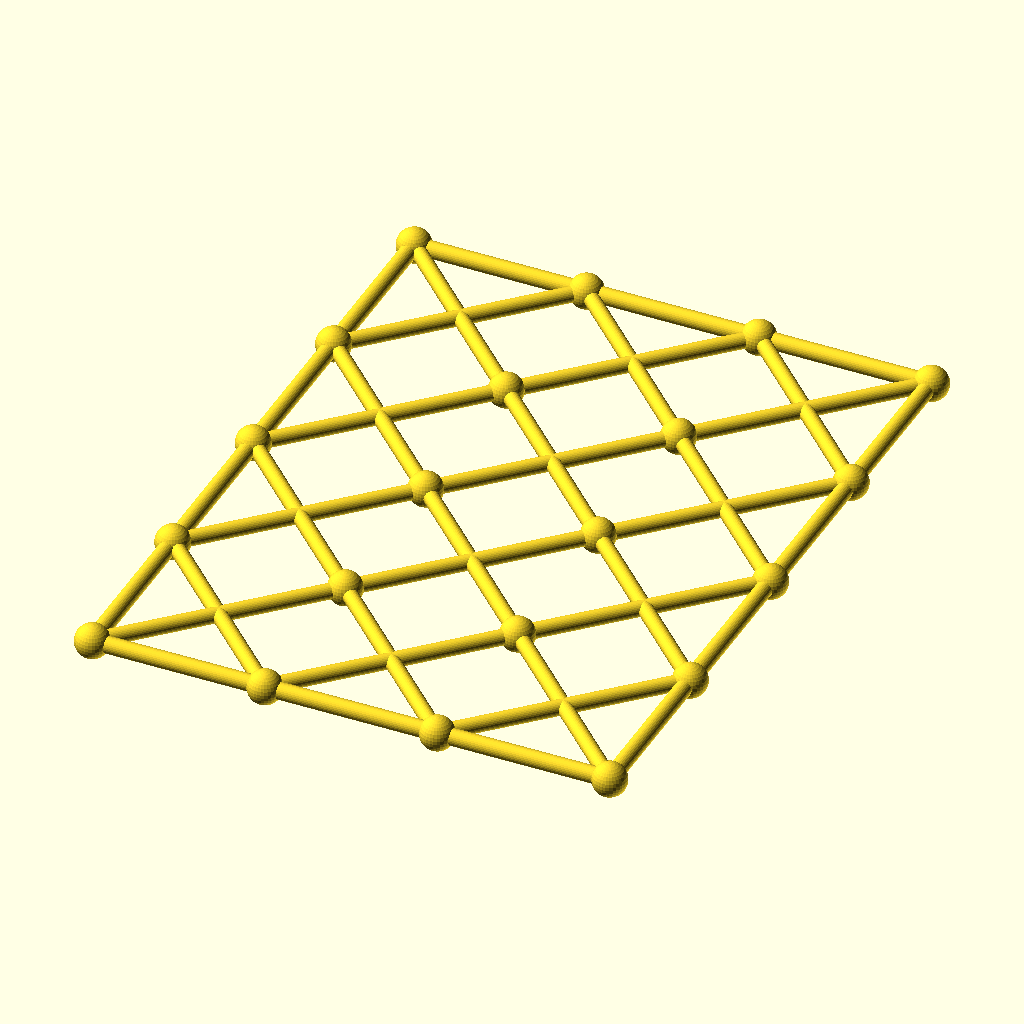
Cell 1: the model at its default parameters.
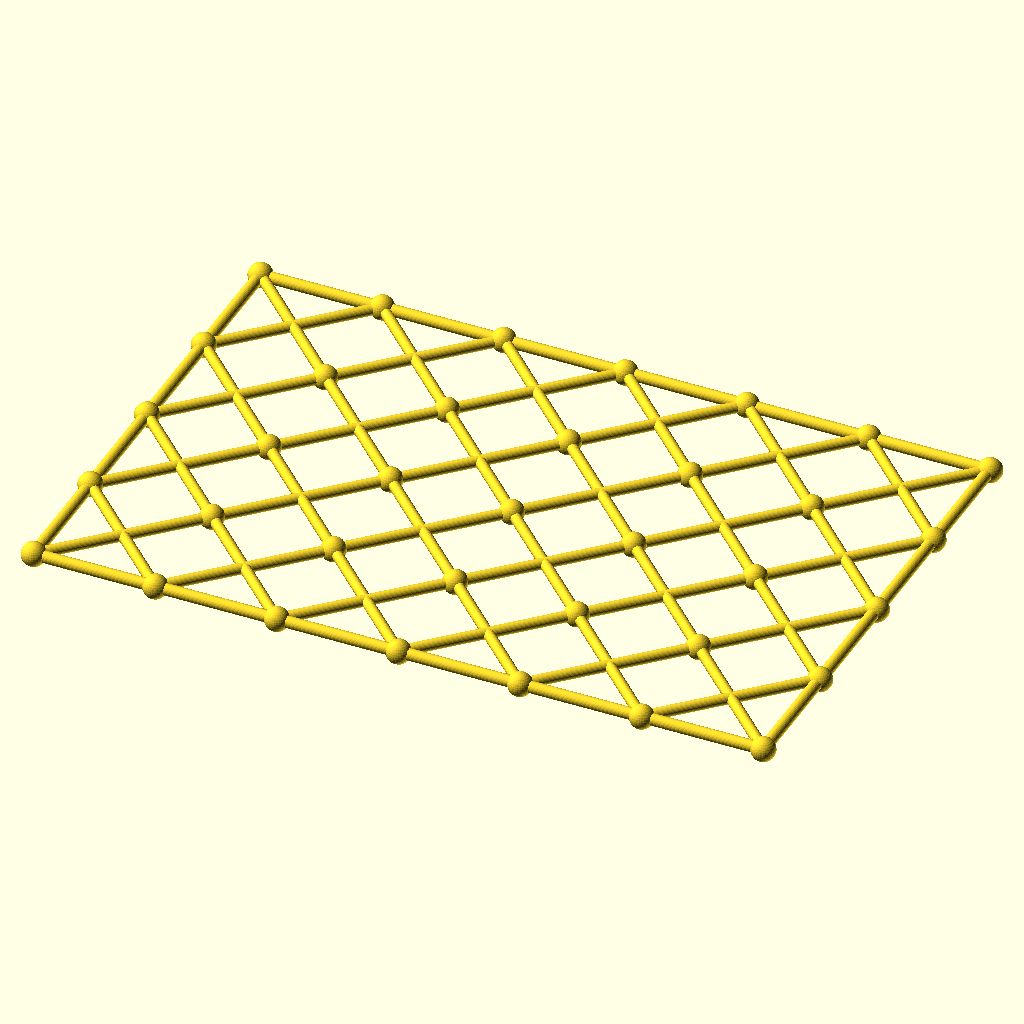
Cell 2: the same model with columns = 6.
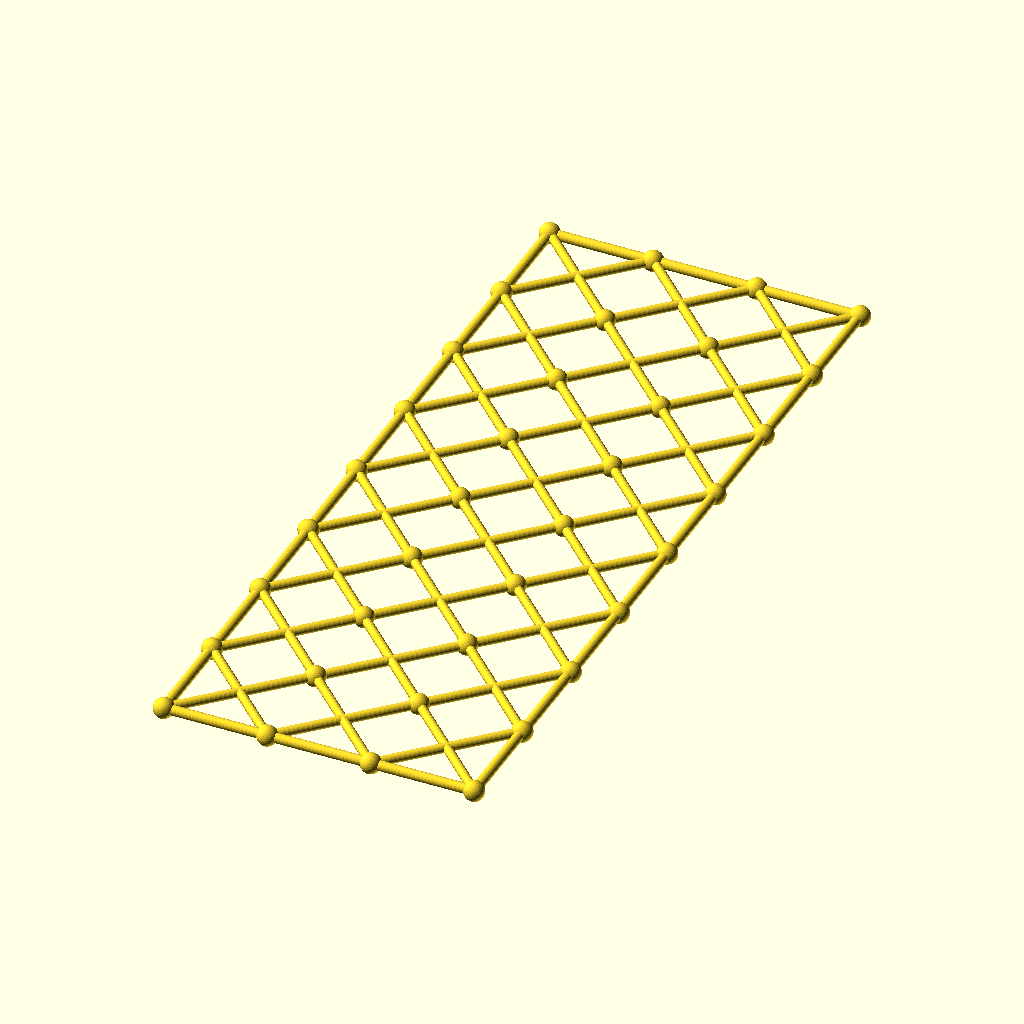
Cell 3: rows = 8 (everything else at default).
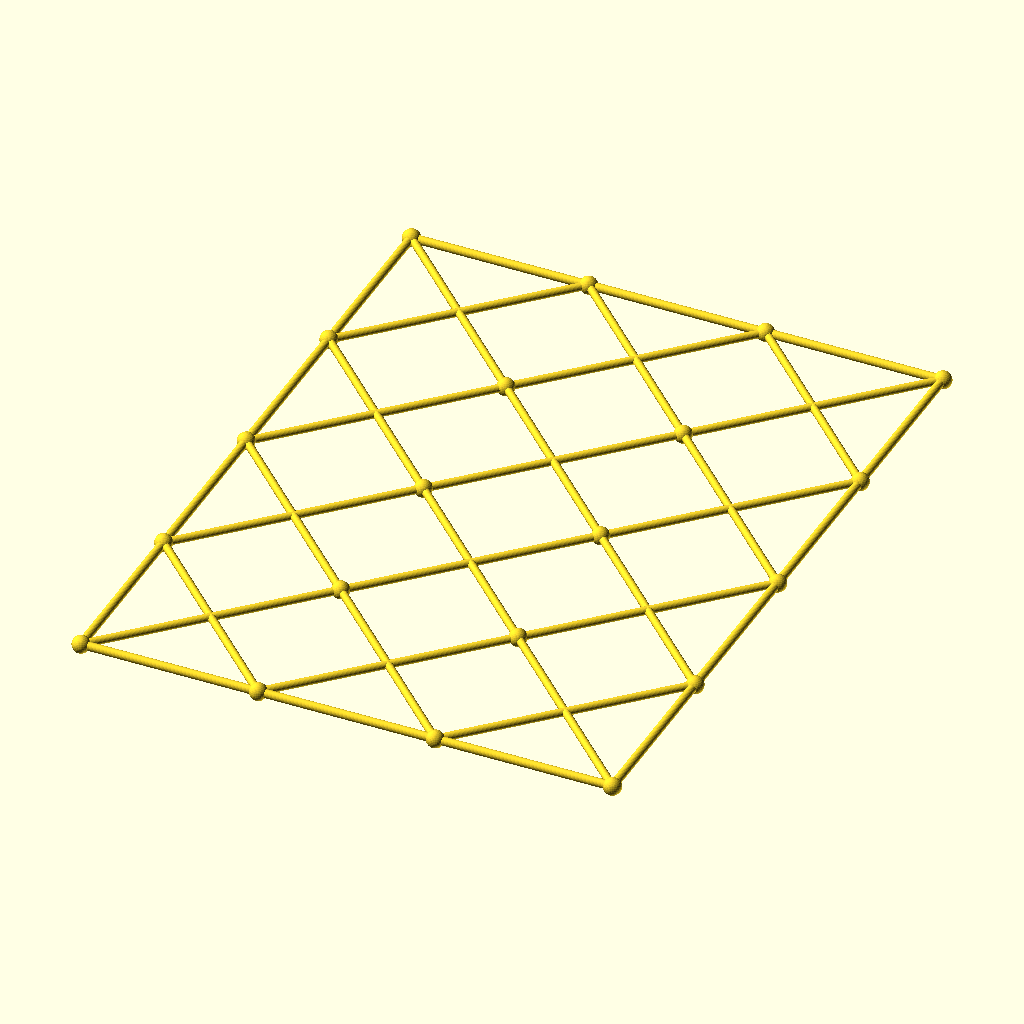
Cell 4: the same model with cell = 108.
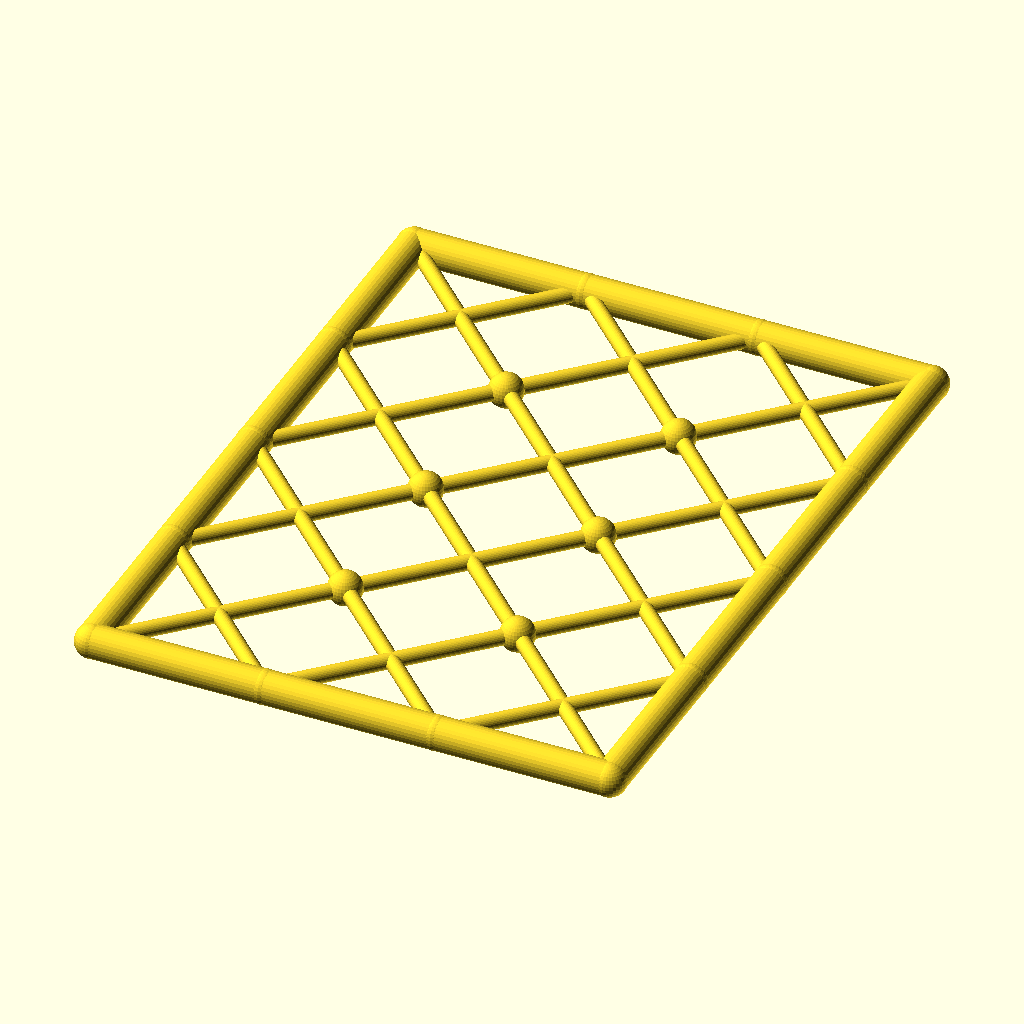
Cell 5: the same model with chord_r = 5.2.
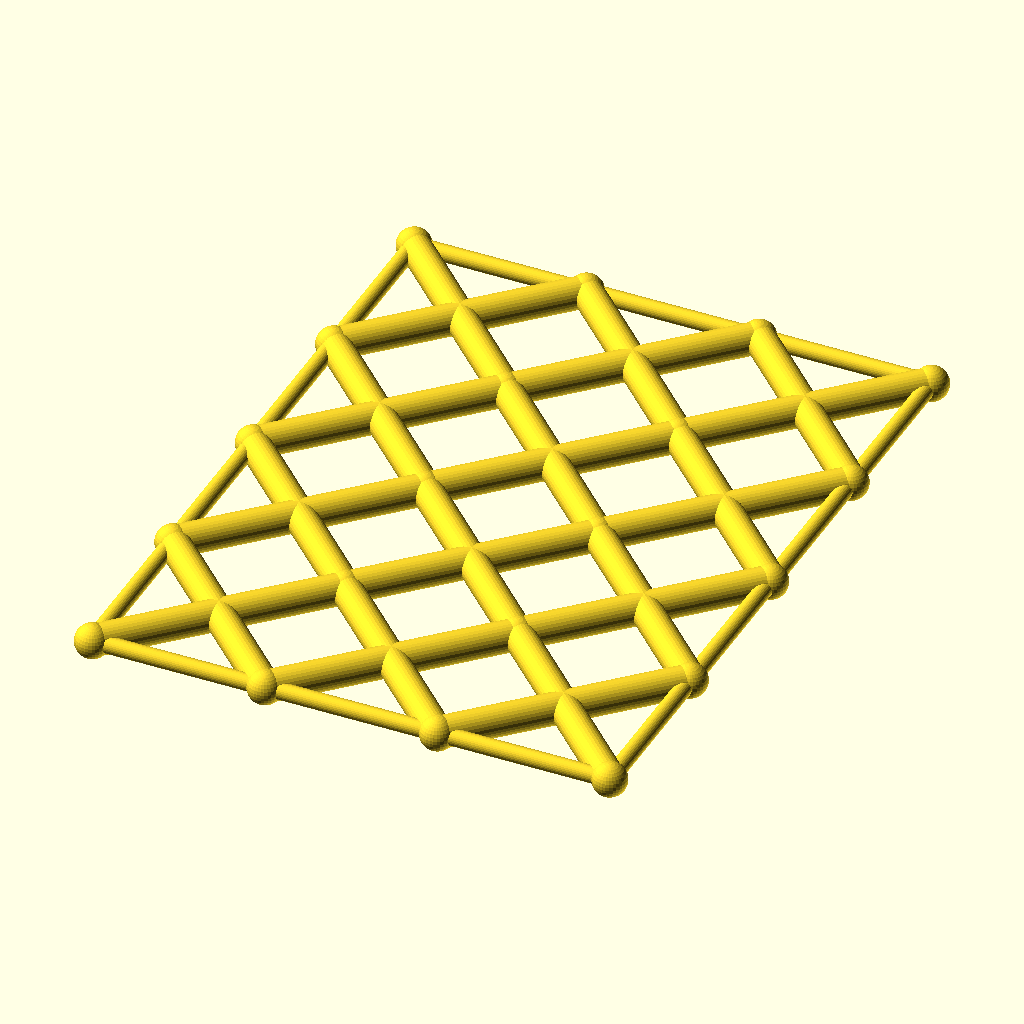
Cell 6 — diag_r set to 4.8, the other parameters unchanged.
All cells are drawn from the same view direction (rotation 55°, 0°, 25°, orthographic, colour scheme Cornfield), but the view is re-fitted for each cell, so position and scale can differ between cells as well as the parameter.
OpenSCAD source file optional_data/data/gen3/scissorgrids/part_0085.scad:
$fn = 32;

// ----------------------------------------------------------------------
// Scissor lattice: 3 x 4 cells of 54 mm, 162 x 216 mm
// ----------------------------------------------------------------------

// --- parameters (mm) ---
columns = 3;              // cells along X
rows = 4;                 // cells along Y
cell = 54;                // cell size
chord_r = 2.6;            // boundary chord radius
diag_r = 2.4;             // diagonal radius
joint_r = 5.31;           // joint ball radius

module member(a, b, r) {
  /* rod: cylinder from joint a to joint b */
  d = b - a;
  length = norm(d);
  translate(a) rotate([0, acos(d[2] / length), atan2(d[1], d[0])])
    cylinder(h = length, r = r);
}

module joint(p, r) {
  /* ball at the joint centre */
  translate(p) sphere(r = r);
}

/* X braces, one pair per cell */
for (i = [0 : columns - 1]) {
  for (j = [0 : rows - 1]) {
    member([i * cell, j * cell, 0], [(i + 1) * cell, (j + 1) * cell, 0], diag_r);
    member([(i + 1) * cell, j * cell, 0], [i * cell, (j + 1) * cell, 0], diag_r);
  }
}
/* boundary chords */
for (i = [0 : columns - 1]) {
  member([i * cell, 0, 0], [(i + 1) * cell, 0, 0], chord_r);
  member([i * cell, rows * cell, 0], [(i + 1) * cell, rows * cell, 0], chord_r);
}
for (j = [0 : rows - 1]) {
  member([0, j * cell, 0], [0, (j + 1) * cell, 0], chord_r);
  member([columns * cell, j * cell, 0], [columns * cell, (j + 1) * cell, 0], chord_r);
}
/* joint balls at every grid corner */
for (i = [0 : columns]) {
  for (j = [0 : rows]) joint([i * cell, j * cell, 0], joint_r);
}
Customizer parameters (derived from the source; name, type, default, range or options):
columns: number, default 3
rows: number, default 4
cell: number, default 54
chord_r: number, default 2.6
diag_r: number, default 2.4
joint_r: number, default 5.31
